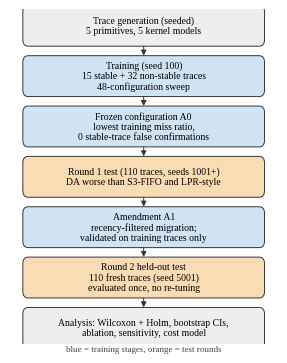

Write the Python code that produced this figure. (Note: this script raises an exception after producing the figure.)
import numpy as np
import matplotlib
matplotlib.use("Agg")
import matplotlib.pyplot as plt
from matplotlib.patches import FancyBboxPatch, FancyArrowPatch

plt.rcParams.update({
    "font.family": "Liberation Serif",
    "font.size": 8,
    "axes.labelsize": 8,
    "axes.titlesize": 8,
    "xtick.labelsize": 7.5,
    "ytick.labelsize": 7.5,
    "legend.fontsize": 7,
    "axes.linewidth": 0.6,
    "pdf.fonttype": 42,
})
BLUE, ORANGE, GREEN, RED, SKY, PURPLE, GRAY = "#0072B2", "#E69F00", "#009E73", "#D55E00", "#56B4E9", "#CC79A7", "#8c8c8c"
OUT = "figs/"

# ---------------------------------------------------------------- Fig: workflow
def box(ax, x, y, w, h, text, fc, ec="#333333", fs=7):
    p = FancyBboxPatch((x, y), w, h, boxstyle="round,pad=0.012,rounding_size=0.02",
                       fc=fc, ec=ec, lw=0.7)
    ax.add_patch(p)
    ax.text(x + w / 2, y + h / 2, text, ha="center", va="center", fontsize=fs, linespacing=1.15)

def arrow(ax, x1, y1, x2, y2):
    ax.add_patch(FancyArrowPatch((x1, y1), (x2, y2), arrowstyle="-|>", mutation_scale=8,
                                 lw=0.7, color="#333333"))

fig, ax = plt.subplots(figsize=(3.45, 4.35))
ax.set_xlim(0, 1); ax.set_ylim(0, 1); ax.axis("off")
steps = [
    ("Trace generation (seeded)\n5 primitives, 5 kernel models", "#eeeeee"),
    ("Training (seed 100)\n15 stable + 32 non-stable traces\n48-configuration sweep", "#cfe3f3"),
    ("Frozen configuration A0\nlowest training miss ratio,\n0 stable-trace false confirmations", "#cfe3f3"),
    ("Round 1 test (110 traces, seeds 1001+)\nDA worse than S3-FIFO and LPR-style", "#f9dcb4"),
    ("Amendment A1\nrecency-filtered migration;\nvalidated on training traces only", "#cfe3f3"),
    ("Round 2 held-out test\n110 fresh traces (seed 5001)\nevaluated once, no re-tuning", "#f9dcb4"),
    ("Analysis: Wilcoxon + Holm, bootstrap CIs,\nablation, sensitivity, cost model", "#eeeeee"),
]
n = len(steps); h = 0.098; gap = (1 - n * h) / (n - 1)
ys = [1 - (i + 1) * h - i * gap for i in range(n)]
for (t, c), y in zip(steps, ys):
    box(ax, 0.06, y, 0.88, h, t, c)
for i in range(n - 1):
    arrow(ax, 0.5, ys[i] - 0.004, 0.5, ys[i + 1] + h + 0.004)
ax.text(0.5, -0.02, "blue = training stages, orange = test rounds", ha="center", fontsize=6.5, color="#444444")
fig.savefig(OUT + "fig_workflow.pdf", bbox_inches="tight")
plt.close(fig)

# ---------------------------------------------------------------- Fig: architecture
fig, ax = plt.subplots(figsize=(7.1, 2.6))
ax.set_xlim(0, 1); ax.set_ylim(0, 1); ax.axis("off")
ax.text(0.01, 0.985, "Per-reference fast path", fontsize=7.5, weight="bold", va="top", color=BLUE)
ax.text(0.13, 0.54, "Per-epoch control path (every W = 2,000 references)", fontsize=7.5, weight="bold", va="top", color=RED)
box(ax, 0.01, 0.74, 0.14, 0.17, "Page reference", "#cfe3f3")
box(ax, 0.20, 0.74, 0.20, 0.17, "Active policy\n(LRU / LFU-A / 2Q /\nMRU / S3-FIFO)", "#cfe3f3")
box(ax, 0.45, 0.74, 0.22, 0.17, "On miss: evict;\nupdate last-access\nand aged count", "#cfe3f3")
box(ax, 0.72, 0.74, 0.26, 0.17, "Hash sample (p = 0.2):\nreuse-time and window buffers", "#fdf0c8")
arrow(ax, 0.15, 0.825, 0.20, 0.825); arrow(ax, 0.40, 0.825, 0.45, 0.825); arrow(ax, 0.67, 0.825, 0.72, 0.825)
# sampled buffers feed the control path
ax.plot([0.85, 0.85], [0.74, 0.62], color="#333333", lw=0.7)
ax.plot([0.85, 0.105], [0.62, 0.62], color="#333333", lw=0.7)
arrow(ax, 0.105, 0.62, 0.105, 0.43)
box(ax, 0.01, 0.20, 0.19, 0.23, "Stage 1: CUSUM on\nepoch miss ratio\n(h = 5, $\\delta$ = 0.5)", "#fdf0c8")
box(ax, 0.25, 0.20, 0.19, 0.23, "Stage 2: KS test on\nsampled reuse times\n($\\alpha$ = $10^{-3}$)", "#fdf0c8")
box(ax, 0.49, 0.20, 0.19, 0.23, "Sampled shadow\nevaluation of five\ncandidates (Cs = 200)", "#d8efe6")
box(ax, 0.73, 0.20, 0.25, 0.23, "Switch rule: LCB margin > K,\ndwell and hysteresis guards", "#d8efe6")
arrow(ax, 0.20, 0.315, 0.25, 0.315); arrow(ax, 0.44, 0.315, 0.49, 0.315); arrow(ax, 0.68, 0.315, 0.73, 0.315)
box(ax, 0.25, 0.0, 0.73, 0.12, "Policy switch: rebuild metadata from resident pages, dropping pages unreferenced in the last\n20,000 references; the new policy then serves the fast path", "#f5d0cc")
arrow(ax, 0.855, 0.20, 0.855, 0.125)
fig.savefig(OUT + "fig_architecture.pdf", bbox_inches="tight")
plt.close(fig)

# ---------------------------------------------------------------- Fig: overall miss ratio
names = ["OPT", "ContShadow", "DA", "S3-FIFO", "2Q", "ARC", "LFU-A", "LeCaR", "LPR-style", "CLOCK", "LRU", "FIFO", "MRU"]
mean = [0.302, 0.423, 0.453, 0.468, 0.522, 0.529, 0.546, 0.551, 0.533, 0.559, 0.570, 0.600, 0.935]
lo = [0.281, 0.400, 0.423, 0.435, 0.493, 0.499, 0.515, 0.520, 0.509, 0.530, 0.540, 0.573, 0.918]
hi = [0.324, 0.446, 0.484, 0.501, 0.551, 0.557, 0.576, 0.582, 0.556, 0.589, 0.598, 0.627, 0.949]
order = np.argsort(mean)
names = [names[i] for i in order]; mean = np.array(mean)[order]; lo = np.array(lo)[order]; hi = np.array(hi)[order]
cols = []
for nme in names:
    cols.append(RED if nme == "DA" else BLUE if nme == "ContShadow" else GREEN if nme == "S3-FIFO" else "#222222" if nme == "OPT" else "#b5b5b5")
fig, ax = plt.subplots(figsize=(3.45, 2.9))
y = np.arange(len(names))[::-1]
ax.barh(y, mean, color=cols, height=0.66, edgecolor="none")
ax.errorbar(mean, y, xerr=[mean - lo, hi - mean], fmt="none", ecolor="black", elinewidth=0.7, capsize=1.6)
ax.set_yticks(y); ax.set_yticklabels(names)
ax.set_xlim(0, 1.0); ax.set_xlabel("Mean miss ratio, 80 non-stable traces (95% bootstrap CI)")
ax.grid(axis="x", lw=0.3, alpha=0.5); ax.set_axisbelow(True)
for s in ("top", "right"): ax.spines[s].set_visible(False)
for yi, m in zip(y, mean):
    ax.text(min(m + 0.075, 0.985) if m < 0.9 else m - 0.17, yi, f"{m:.3f}", va="center", fontsize=6.5,
            color="black" if m < 0.9 else "white")
fig.savefig(OUT + "fig_overall.pdf", bbox_inches="tight")
plt.close(fig)

# ---------------------------------------------------------------- Fig: scenario + paired differences (two panels)
fig, (a, b) = plt.subplots(1, 2, figsize=(7.1, 2.7), gridspec_kw={"width_ratios": [1.15, 1]})
scen = ["Abrupt", "Gradual", "Recurring", "Composite"]
data = {
    "LRU": [0.500, 0.572, 0.527, 0.682],
    "2Q": [0.457, 0.504, 0.479, 0.648],
    "S3-FIFO": [0.406, 0.441, 0.412, 0.615],
    "LPR-style": [0.477, 0.535, 0.474, 0.646],
    "DA": [0.370, 0.439, 0.398, 0.604],
    "ContShadow": [0.365, 0.401, 0.384, 0.541],
}
colors = {"LRU": "#d0d0d0", "2Q": "#a8a8a8", "S3-FIFO": GREEN, "LPR-style": "#7a7a7a", "DA": RED, "ContShadow": BLUE}
hatch = {"LRU": "", "2Q": "", "S3-FIFO": "//", "LPR-style": "", "DA": "", "ContShadow": "\\\\"}
opt = [0.244, 0.269, 0.242, 0.452]
w = 0.125; x = np.arange(4)
for i, (k, v) in enumerate(data.items()):
    a.bar(x + (i - 2.5) * w, v, w, color=colors[k], hatch=hatch[k], edgecolor="white" if hatch[k] else "none", lw=0.0, label=k)
for xi, o in zip(x, opt):
    a.hlines(o, xi - 0.42, xi + 0.42, color="black", lw=1.0, linestyle=":")
a.plot([], [], color="black", lw=1.0, linestyle=":", label="OPT")
a.set_xticks(x); a.set_xticklabels(scen); a.set_ylabel("Mean miss ratio"); a.set_ylim(0, 0.78)
a.legend(ncol=4, loc="upper left", frameon=False, columnspacing=0.8, handlelength=1.2)
a.grid(axis="y", lw=0.3, alpha=0.5); a.set_axisbelow(True)
a.set_title("(a) Miss ratio by scenario", loc="left", fontsize=8)
for s in ("top", "right"): a.spines[s].set_visible(False)

base = ["LRU", "FIFO", "CLOCK", "LFU-A", "2Q", "ARC", "S3-FIFO", "LeCaR", "LPR-style", "ContShadow"]
diff = [-0.1171, -0.1472, -0.1065, -0.0933, -0.0691, -0.0758, -0.0154, -0.0980, -0.0800, 0.0301]
dlo = [-0.140, -0.171, -0.130, -0.116, -0.090, -0.099, -0.035, -0.121, -0.098, 0.016]
dhi = [-0.094, -0.124, -0.084, -0.071, -0.048, -0.053, 0.004, -0.076, -0.061, 0.045]
idx = np.argsort(diff)
yy = np.arange(len(base))[::-1]
for yi, j in zip(yy, idx):
    c = GREEN if base[j] == "S3-FIFO" else BLUE if base[j] == "ContShadow" else "#444444"
    b.errorbar(diff[j], yi, xerr=[[diff[j] - dlo[j]], [dhi[j] - diff[j]]], fmt="o", color=c, ms=3.5, elinewidth=0.9, capsize=1.8)
b.axvline(0, color="black", lw=0.7)
b.set_yticks(yy); b.set_yticklabels([base[j] for j in idx])
b.set_xlabel("DA minus baseline, mean paired miss-ratio difference")
b.text(-0.17, -1.35, "\u2190 favors DA", fontsize=6.5, color="#444444"); b.text(0.018, -1.35, "favors baseline \u2192", fontsize=6.5, color="#444444")
b.set_ylim(-1.7, len(base) - 0.4)
b.grid(axis="x", lw=0.3, alpha=0.5); b.set_axisbelow(True)
b.set_title("(b) Paired differences (95% CI)", loc="left", fontsize=8)
for s in ("top", "right"): b.spines[s].set_visible(False)
fig.tight_layout(w_pad=1.5)
fig.savefig(OUT + "fig_scenario_paired.pdf", bbox_inches="tight")
plt.close(fig)

# ---------------------------------------------------------------- Fig: cost vs accuracy
pts = {"CLOCK": (8.9, 0.559), "LRU": (25.1, 0.570), "S3-FIFO": (28.5, 0.468), "2Q": (36.8, 0.522),
       "LPR-style": (50.2, 0.533), "DA": (67.4, 0.453), "ContShadow": (133.4, 0.423)}
fig, ax = plt.subplots(figsize=(3.45, 2.5))
for k, (xv, yv) in pts.items():
    c = RED if k == "DA" else BLUE if k == "ContShadow" else GREEN if k == "S3-FIFO" else "#555555"
    m = "s" if k in ("DA", "ContShadow", "S3-FIFO") else "o"
    ax.scatter(xv, yv, color=c, s=26, marker=m, zorder=3)
    dx, dy, ha = (4, 0.004, "left")
    if k == "CLOCK": dx, dy = 3, 0.0
    if k == "LRU": dx, dy = 3, 0.004
    if k == "S3-FIFO": dx, dy = 3, -0.012
    if k == "ContShadow": dx, dy, ha = (-3, 0.012, "right")
    ax.text(xv + dx, yv + dy, k, fontsize=7, ha=ha, va="center")
ax.set_xlabel("Simulated time per reference (ns)"); ax.set_ylabel("Mean miss ratio (non-stable)")
ax.set_xlim(0, 150); ax.set_ylim(0.40, 0.60)
ax.grid(lw=0.3, alpha=0.5); ax.set_axisbelow(True)
for s in ("top", "right"): ax.spines[s].set_visible(False)
fig.savefig(OUT + "fig_tradeoff.pdf", bbox_inches="tight")
plt.close(fig)

# ---------------------------------------------------------------- Fig: break-even
cm = np.linspace(0, 6, 200)  # microseconds
dm = 0.4529 - 0.4228
simple = -66.0 + dm * 1000 * cm          # DA - ContShadow, ns per reference, simulator timings
direct = -94.43 + dm * 1000 * cm         # using directly measured 2.46 ms per evaluation
fig, ax = plt.subplots(figsize=(3.45, 2.75))
ax.axhline(0, color="black", lw=0.7)
ax.axvspan(1.98, 2.06, color=ORANGE, alpha=0.55, lw=0, label="measured minor fault (1.98\u20132.06 \u00b5s)")
ax.axvspan(1.44, 4.06, ymin=0.0, ymax=0.045, color=GRAY, alpha=0.8, lw=0)
ax.text(4.1, -86, "95% CI of break-even\n(1.44\u20134.06 \u00b5s)", fontsize=6.3, va="center", color="#444444")
ax.plot(cm, simple, color=BLUE, lw=1.4, label="simulator timings (break-even 2.2 \u00b5s)")
ax.plot(cm, direct, color=RED, lw=1.4, linestyle="--", label="measured 2.46 ms/evaluation (3.1 \u00b5s)")
ax.set_xlim(0, 6); ax.set_ylim(-100, 100)
ax.set_xlabel("Miss cost $c_m$ (\u00b5s)"); ax.set_ylabel("DA minus ContShadow,\ntotal time per reference (ns)")
ax.text(3.3, -55, "DA (gated) cheaper", fontsize=7, color="#333333"); ax.text(0.12, 22, "ContShadow (continuous)\ncheaper", fontsize=7, color="#333333")
ax.legend(loc="upper left", frameon=False, fontsize=6.3, bbox_to_anchor=(0.0, 1.0))
ax.grid(lw=0.3, alpha=0.5); ax.set_axisbelow(True)
for s in ("top", "right"): ax.spines[s].set_visible(False)
fig.savefig(OUT + "fig_breakeven.pdf", bbox_inches="tight")
plt.close(fig)
print("figures ok")
